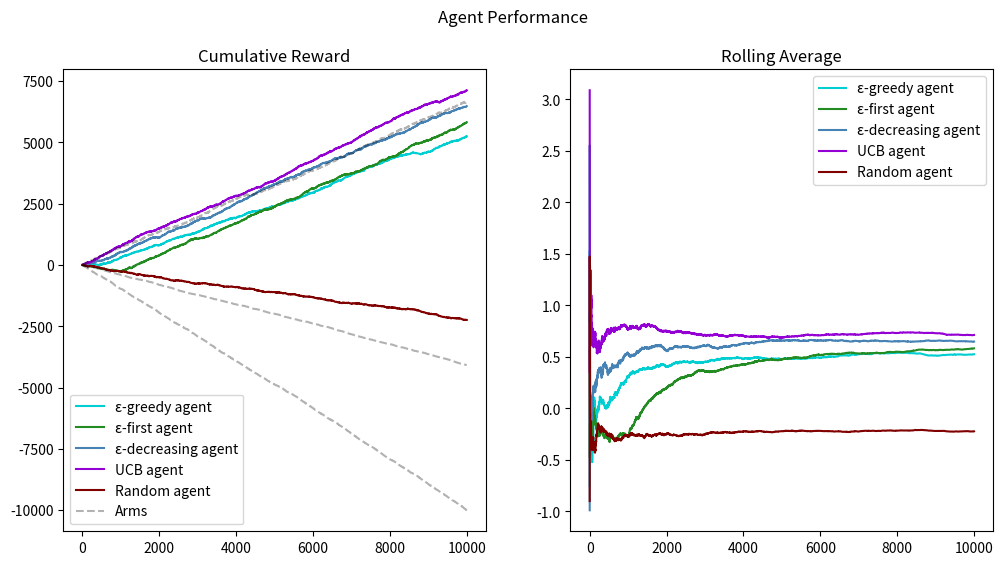

Here is the Python script that generated this plot:
import numpy as np
import matplotlib.pyplot as plt

np.random.seed(1)

k = 3
N = 10000
epsilon = 0.1

# K-armed stochastic bandit envirnment
bandits = []
for i in range(k):
    a = np.random.uniform(-1, 3)
    b = np.random.uniform(0.5, 3)
    bandits.append((a,b))

def get_reward(arm):
        a, b = bandits[arm]
        return np.random.normal(a,b)

#-------------#
# Random agent
#-------------#

arm1_scores = [0]
arm2_scores = [0]
arm3_scores = [0]

for i in range(N):
    arm1_scores.append(get_reward(0) + arm1_scores[-1])
    arm2_scores.append(get_reward(1) + arm2_scores[-1])
    arm3_scores.append(get_reward(2) + arm3_scores[-1])

random_arm = [0]
random_rewards = []

for i in range(N):
    arm = np.random.randint(0, k)
    reward = get_reward(arm)
    random_rewards.append(reward)
    random_arm.append(reward + random_arm[-1])

#---------------#
# ε-first agent
#---------------#

epsilon_first = [0]
arm_history = {arm_index: [] for arm_index in range(len(bandits))}
first_rewards = []

for i in range(N):
    if i < (epsilon * N):
        arm = np.random.randint(0, k)
        reward = get_reward(arm)
        arm_history[arm].append(reward)
    else:
        curr_best_EV = 0
        curr_best_arm = 0
        for arm in range(k):
            EV = np.mean(arm_history[arm])
            if EV > curr_best_EV:
                curr_best_EV = EV
                curr_best_arm = arm
        reward = get_reward(curr_best_arm)
    first_rewards.append(reward)
    epsilon_first.append(reward + epsilon_first[-1])

#----------------#
# ε-greedy agent
#----------------#

epsilon_greedy = [0]
greedy_arm_history = {arm_index: [] for arm_index in range(len(bandits))}
greedy_rewards = []

for i in range(N):
    p = np.random.random()
    if p < epsilon:
        arm = np.random.randint(0,k)
        reward = get_reward(arm)
    else:
        curr_best_EV = 0
        curr_best_arm = 0
        for arm in range(k):
            if greedy_arm_history[arm]:
                EV = np.mean(greedy_arm_history[arm])
            else:
                EV = 0
            if EV > curr_best_EV:
                curr_best_EV = EV
                curr_best_arm = arm
        reward = get_reward(curr_best_arm)
    greedy_rewards.append(reward)
    greedy_arm_history[arm].append(reward)
    epsilon_greedy.append(reward + epsilon_greedy[-1])
    
#--------------------#
# ε-decreasing agent
#--------------------#

epsilon_decreasing = [0]
decreasing_arm_history = {arm_index: [] for arm_index in range(len(bandits))}
decreasing_rewards = []

epsilon_start = 1.0
epsilon_min = 0.01
decay_rate = 0.99

for i in range(N):
    epsilon = max(epsilon_min, epsilon_start * (decay_rate**i))
    p = np.random.random()
    if p < epsilon:
        arm = np.random.randint(0,k)
        reward = get_reward(arm)
    else:
        curr_best_EV = 0
        curr_best_arm = 0
        for arm in range(k):
            if decreasing_arm_history[arm]:
                EV = np.mean(decreasing_arm_history[arm])
            else:
                EV = 0
            if EV > curr_best_EV:
                curr_best_EV = EV
                curr_best_arm = arm
        reward = get_reward(curr_best_arm)
    decreasing_rewards.append(reward)
    decreasing_arm_history[arm].append(reward)
    epsilon_decreasing.append(reward + epsilon_decreasing[-1])

#------------------------------------#
# LinUCB (upper confidence bound) agent
#------------------------------------#

arm_counts = [0 for i in range(k)]
arm_EV = [0 for i in range(k)]
lin_ucb = [0]
lin_ucb_rewards = []

for i in range(N):
    ucb_values = []
    for arm in range(k):
        if arm_counts[arm] > 0:
            EV = arm_EV[arm]
            confidence = np.sqrt(2 * np.log(i)) / arm_counts[arm]
            ucb_value = EV + confidence
        else:
            ucb_value = np.inf
        ucb_values.append(ucb_value)
    chosen_arm = np.argmax(ucb_values)
    reward = get_reward(chosen_arm)
    lin_ucb_rewards.append(reward)
    lin_ucb.append(reward + lin_ucb[-1])
    arm_counts[chosen_arm] += 1
    arm_EV[chosen_arm] = ((arm_counts[chosen_arm] - 1) * arm_EV[chosen_arm] + reward) / arm_counts[chosen_arm]

#-------------------------------#
# Evaluating agent performances
#-------------------------------#

first_rolling_avg = []
greedy_rolling_avg = []
random_rolling_avg = []
ucb_rolling_avg = []
decreasing_rolling_avg = []

for i in range(N):
    first_rolling_avg.append(np.mean(first_rewards[:i+1]))
    greedy_rolling_avg.append(np.mean(greedy_rewards[:i+1]))
    random_rolling_avg.append(np.mean(random_rewards[:i+1]))
    ucb_rolling_avg.append(np.mean(lin_ucb_rewards[:i+1]))
    decreasing_rolling_avg.append(np.mean(decreasing_rewards[:i+1]))

fig, axs = plt.subplots(1, 2, figsize=(12, 6))
axs[0].plot(epsilon_greedy, c="darkturquoise", label="ε-greedy agent")
axs[0].plot(epsilon_first, c="forestgreen", label="ε-first agent")
axs[0].plot(epsilon_decreasing, c="steelblue", label="ε-decreasing agent")
axs[0].plot(lin_ucb, c="darkviolet", label="UCB agent")
axs[0].plot(random_arm, c="maroon", label="Random agent")
axs[0].plot(arm1_scores, c="black", alpha=0.3, linestyle="dashed", label="Arms")
axs[0].plot(arm2_scores, c="black", alpha=0.3, linestyle="dashed")
axs[0].plot(arm3_scores, c="black", alpha=0.3, linestyle="dashed")
axs[0].set_title("Cumulative Reward")
axs[0].legend() 
axs[1].plot(greedy_rolling_avg, c="darkturquoise", label="ε-greedy agent")
axs[1].plot(first_rolling_avg, c="forestgreen", label="ε-first agent")
axs[1].plot(decreasing_rolling_avg, c="steelblue", label="ε-decreasing agent")
axs[1].plot(ucb_rolling_avg, c="darkviolet", label="UCB agent")
axs[1].plot(random_rolling_avg, c="maroon", label="Random agent")
axs[1].legend()
axs[1].set_title("Rolling Average")
plt.suptitle("Agent Performance")
plt.show()